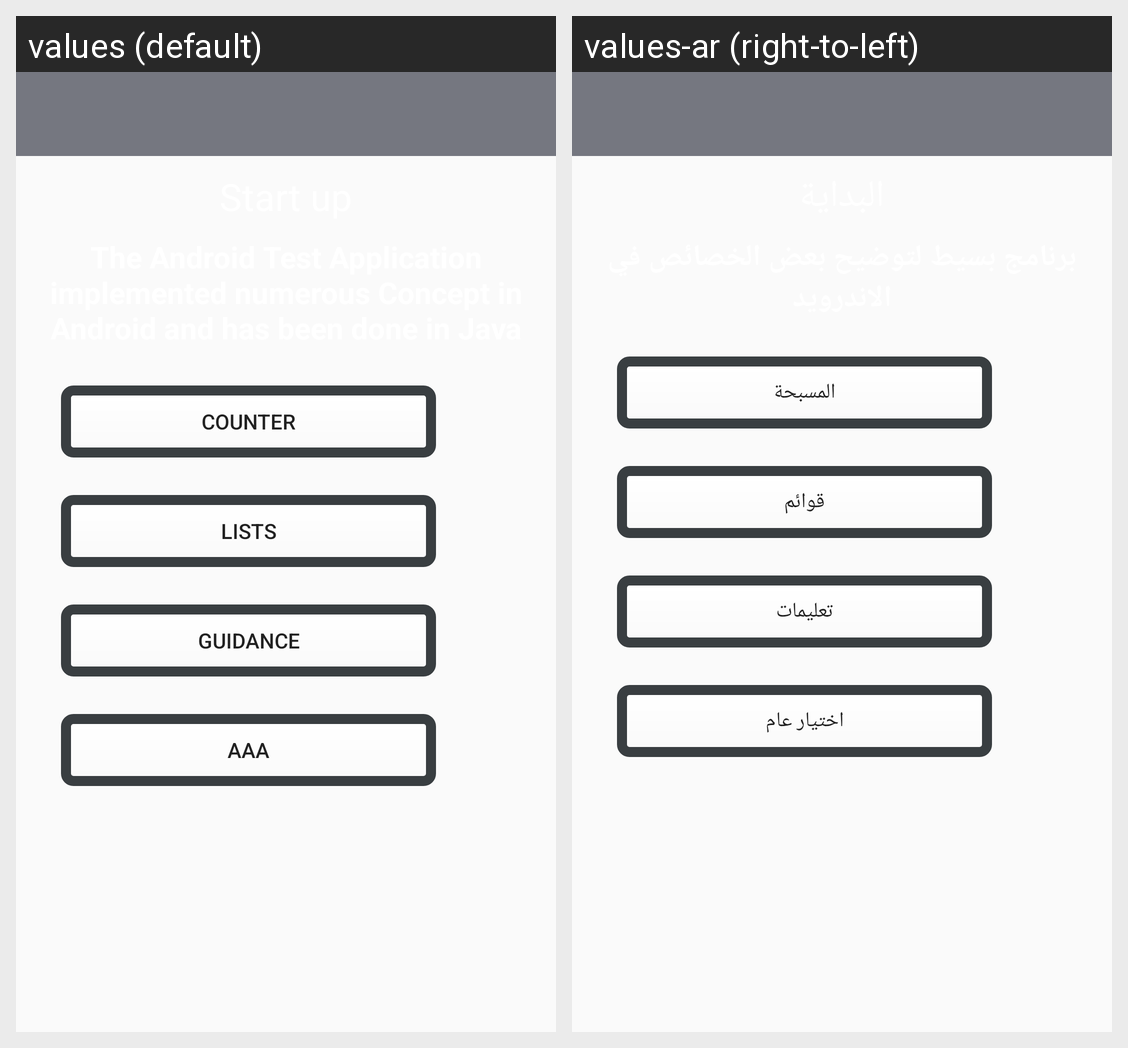

Here is an Android app screen in its default locale and in the app's own translations. Write out the translated-string differences for the strings that appear on this screen.
Android screen res/layout/activity_menu.xml rendered under 2 locales, left to right: values (default), values-ar (right-to-left). Device: Nexus 5 (rendered at 1080×1920; each locale shown at half size, 540×960, under a caption strip naming it); theme AppTheme.
Strings drawn on this screen, with the default value and each locale's value (text and hints the layout hard-codes, and strings that could not be matched under every locale, appear in the picture but are not listed):

Counter
  values: Counter
  values-ar: المسبحة

AvailableList
  values: Lists
  values-ar: قوائم

guidanceButton
  values: guidance
  values-ar: تعليمات

AAA
  values: AAA
  values-ar: اختيار عام
